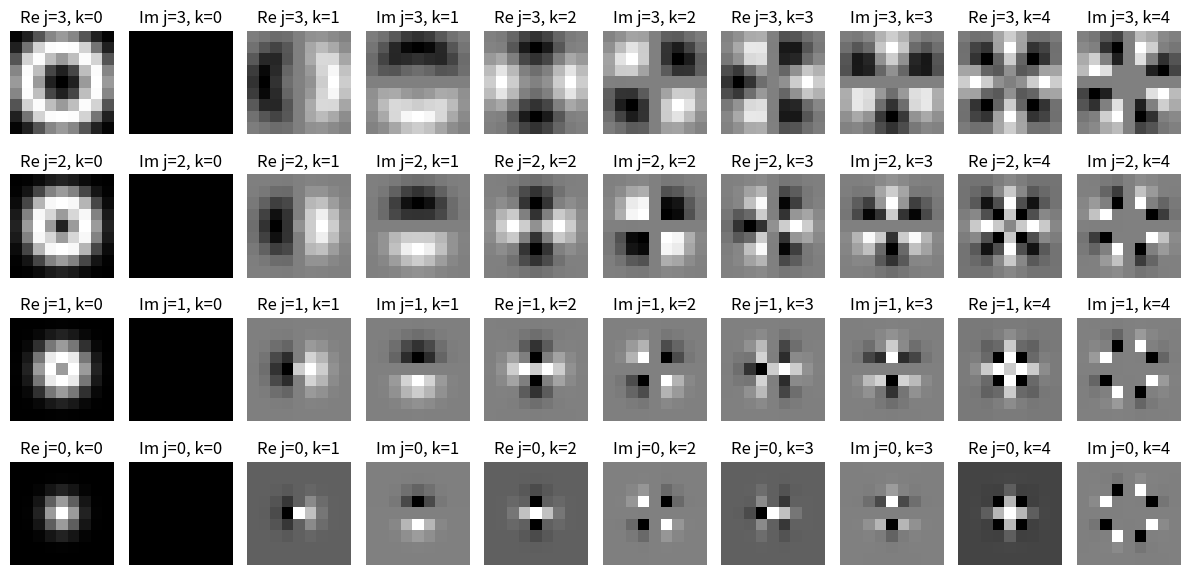

Write the Python code that produced this figure.
import numpy as np
import matplotlib.pyplot as plt

# Grid parameters
grid_size = 9
half = grid_size // 2
x = np.linspace(-half, half, grid_size)
y = np.linspace(-half, half, grid_size)
X, Y = np.meshgrid(x, y)

# Convert to polar coordinates
R = np.sqrt(X**2 + Y**2)
Phi = np.arctan2(Y, X)

def tau_j(r, j, sigma=1.0):
    mu = j
    return np.exp(-((r - mu) ** 2) / (2 * sigma ** 2))

def circular_harmonic(j, k, R, Phi):
    radial = tau_j(R, j)
    angular = np.exp(1j * k * Phi)
    return radial * angular


js = [3, 2, 1, 0]
ks = [0, 1, 2, 3, 4]

fig, axes = plt.subplots(len(js), len(ks) * 2, figsize=(12, 6))
for i, j in enumerate(js):
    for l, k in enumerate(ks):
        psi = circular_harmonic(j, k, R, Phi)
        real = np.real(psi)
        imag = np.imag(psi)

        axes[i, 2 * l].imshow(real, cmap='gray')
        axes[i, 2 * l].set_title(f"Re j={j}, k={k}")
        axes[i, 2 * l].axis('off')

        axes[i, 2 * l + 1].imshow(imag, cmap='gray')
        axes[i, 2 * l + 1].set_title(f"Im j={j}, k={k}")
        axes[i, 2 * l + 1].axis('off')

plt.tight_layout()
plt.show()
